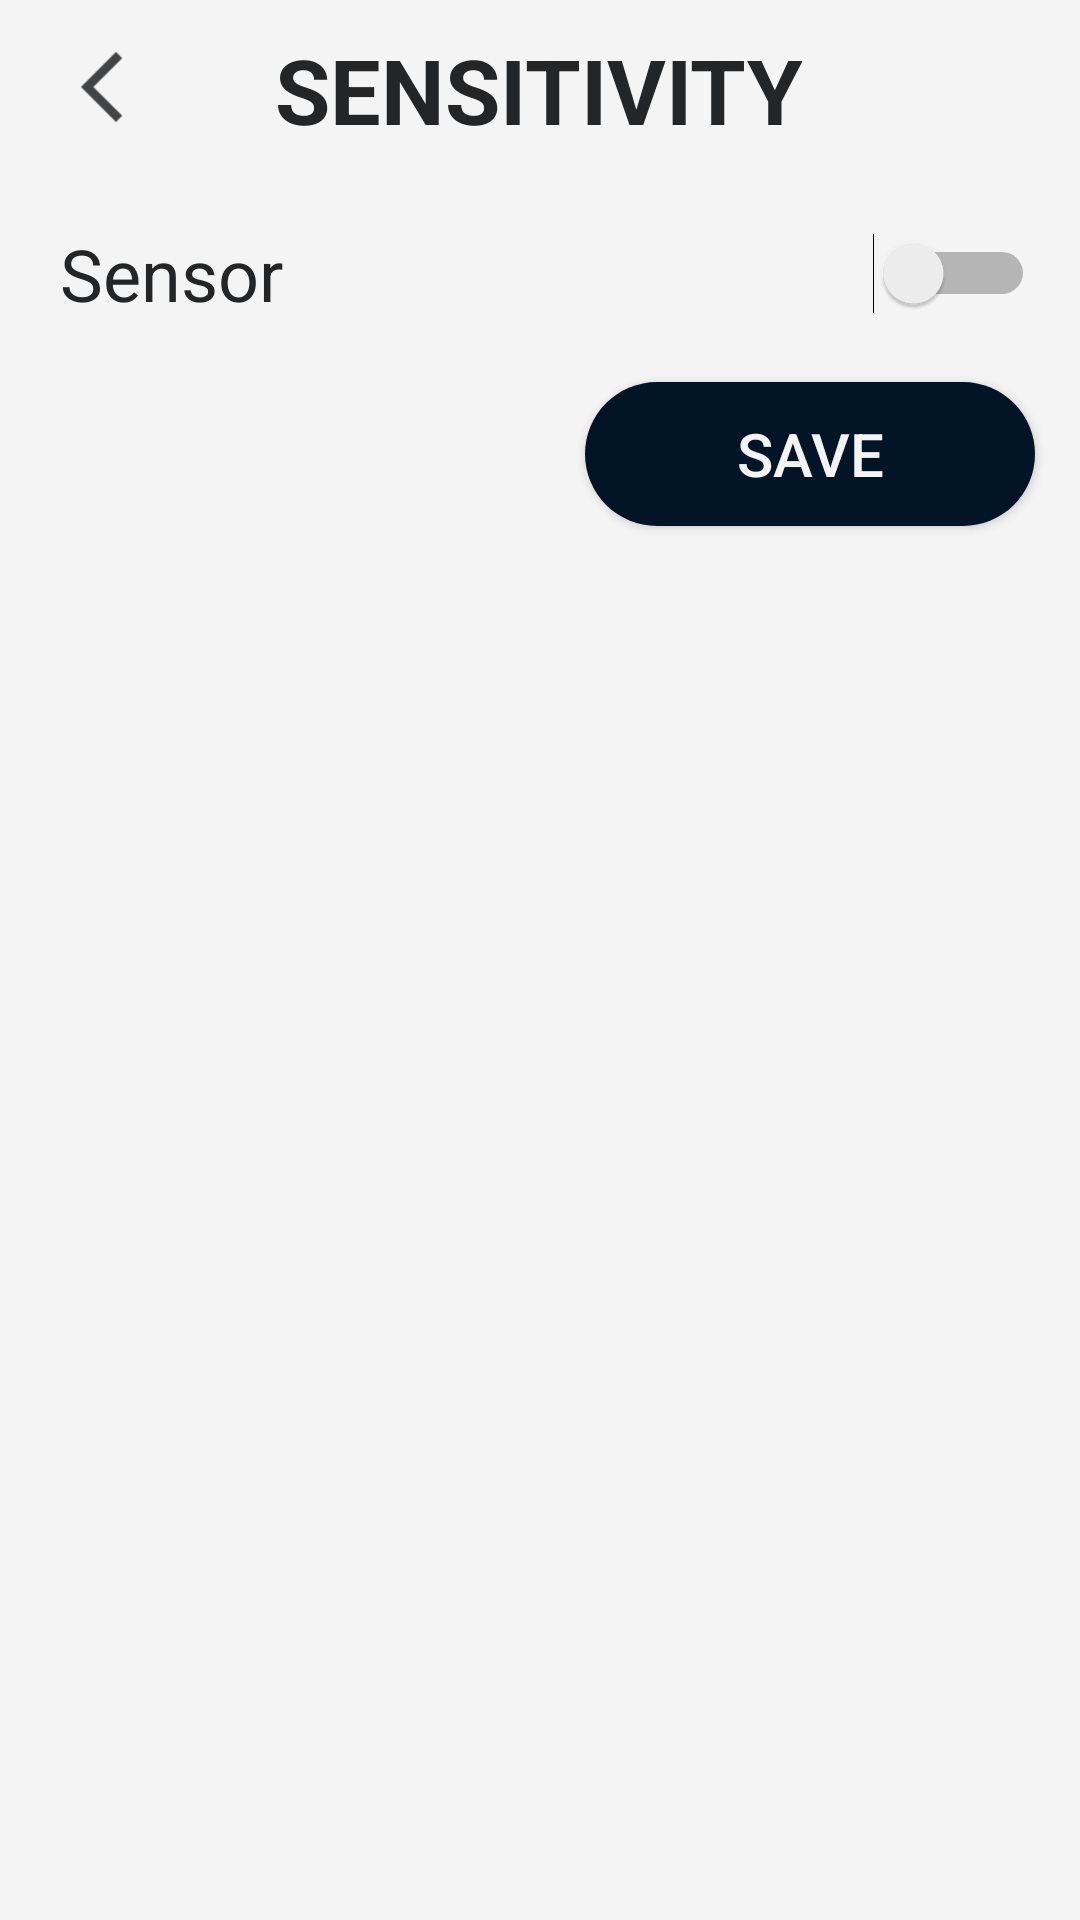

Produce the Android XML layout that renders to this screen, including the resource entries it uses.
<!-- AndroidManifest.xml: application theme Theme.PotHole -->
<!-- res/layout/sensitivity.xml -->
<?xml version="1.0" encoding="utf-8"?>
<RelativeLayout xmlns:android="http://schemas.android.com/apk/res/android"
    android:layout_width="match_parent"
    android:layout_height="match_parent"
    android:background="@color/light_gray">
    <RelativeLayout
        android:id="@+id/title"
        android:layout_width="match_parent"
        android:layout_height="wrap_content"
        android:layout_marginBottom="10dp">
        <ImageView
            android:id="@+id/back"
            android:layout_width="50dp"
            android:layout_height="50dp"
            android:layout_alignParentLeft="true"
            android:padding="5dp"
            android:src="@drawable/ic_back_foreground"
            android:background="@drawable/button_circle"
            android:layout_marginStart="10dp"
            android:layout_marginTop="10dp"
            android:layout_centerVertical="true"/>
        <TextView
            android:layout_width="wrap_content"
            android:layout_height="wrap_content"
            android:textAlignment="center"
            android:text="SENSITIVITY"
            android:layout_centerHorizontal="true"
            android:layout_centerVertical="true"
            android:textSize="30dp"
            android:textStyle="bold"
            android:textColor="@color/dark_gray"/>
    </RelativeLayout>
    <LinearLayout
        android:id="@+id/sensor"
        android:layout_width="match_parent"
        android:layout_height="wrap_content"
        android:orientation="horizontal"
        android:gravity="center_vertical"
        android:layout_below="@id/title"
        android:layout_marginHorizontal="15dp">
        <TextView
            android:layout_width="0dp"
            android:layout_height="wrap_content"
            android:text="Sensor"
            android:textSize="24dp"
            android:padding="5dp"
            android:textColor="@color/dark_gray"
            android:layout_weight="1"/>
        <Switch
            android:id="@+id/switch_sensor"
            android:layout_width="wrap_content"
            android:layout_height="wrap_content"/>
    </LinearLayout>
    <Button
        android:id="@+id/save"
        android:layout_width="150dp"
        android:layout_height="wrap_content"
        android:layout_margin="15dp"
        android:text="SAVE"
        android:textSize="20dp"
        android:background="@drawable/button"
        android:textColor="@color/light_gray"
        android:padding="5dp"
        android:layout_below="@id/sensor"
        android:layout_alignParentEnd="true"/>

</RelativeLayout>
<!-- resources referenced by this layout -->
<resources>
  <color name="dark_gray">#232526</color>
  <color name="light_gray">#F4F4F4</color>
  <!-- drawable button (drawable) -->
  <?xml version="1.0" encoding="utf-8"?>
  <shape xmlns:android="http://schemas.android.com/apk/res/android">
      <solid android:color="#021526"/> 
      <corners android:radius="30dp" /> 
  </shape>
  <!-- drawable button_circle (drawable) -->
  <?xml version="1.0" encoding="utf-8"?>
  <shape xmlns:android="http://schemas.android.com/apk/res/android">
      <solid android:color="#f4f4f4"/> 
      <corners android:radius="35dp" /> 
  </shape>
  <!-- drawable ic_back_foreground (drawable) -->
  <vector xmlns:android="http://schemas.android.com/apk/res/android"
      android:width="108dp"
      android:height="108dp"
      android:viewportWidth="24"
      android:viewportHeight="24"
      android:tint="#414345">
    <group android:scaleX="0.7"
        android:scaleY="0.7"
        android:translateX="3"
        android:translateY="3">
      <path
          android:fillColor="@android:color/white"
          android:pathData="M17.77,3.77l-1.77,-1.77l-10,10l10,10l1.77,-1.77l-8.23,-8.23z"/>
    </group>
  </vector>
  <style name="Theme.PotHole" parent="Base.Theme.PotHole" />
  <style name="Base.Theme.PotHole" parent="Theme.AppCompat.Light.NoActionBar">
          
          
      </style>
</resources>
